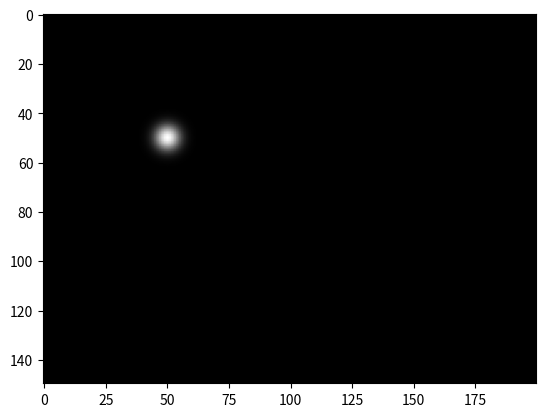

This figure's Python source:
import numpy as np
import matplotlib.pyplot as plt

height = 150
width = 200

# Generate an initially black image
image = np.zeros((height, width))

# Generate two arrays the same shape as the image.
# In pixX, every array element has a value equal to the x coordinate of that pixel
# In pixY, every array element has a value equal to the y coordinate of that pixel
pixX, pixY = np.meshgrid(np.arange(width), np.arange(height))

def DrawParticle(image, x, y, peak_intensity, particle_radius):
    # This function draws a particle onto the image (at coordinate x,y).
    # The equation describing the intensity as a function of position relative to the particle coordinate
    # (relative position x-pixX, y-pixY) is a Gaussian function.
    image += peak_intensity * (np.sqrt(2) / particle_radius) * np.exp(-(((x-pixX)/particle_radius)**2 + ((y-pixY)/particle_radius)**2))

# Draw a single example particle into the image
DrawParticle(image, 50, 50, 1, 5.0)
# Display the image on screen
plt.imshow(image, cmap='gray')
plt.show()
# print(pixX)
# print (((50-pixX)/5.0)**2)
# print(image[50, 50])